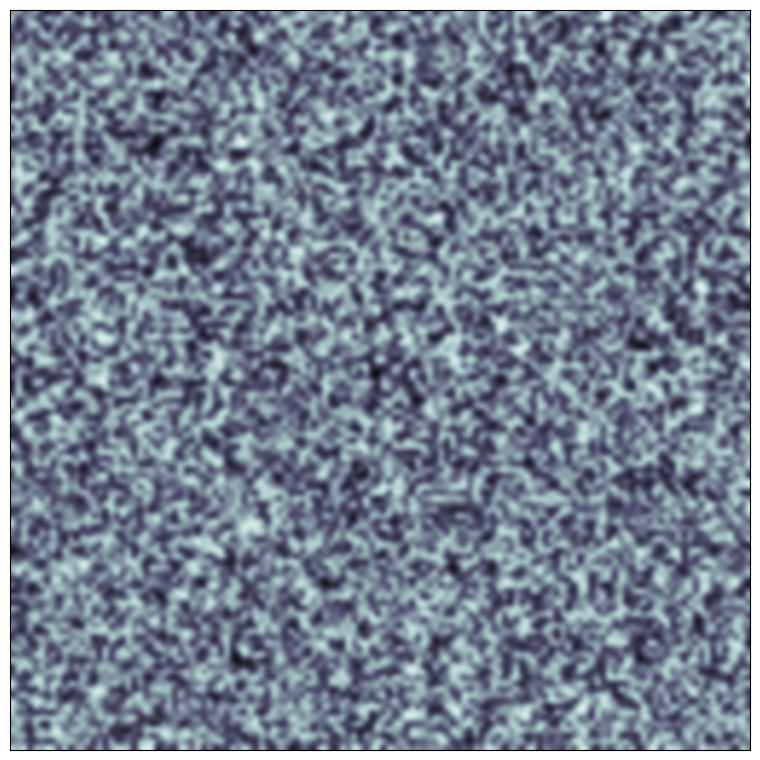

Recreate this plot in Python.

import numpy as np
import matplotlib.pyplot as plt
import matplotlib.animation as animation


# Update the matplotlib configuration parameters:
plt.rcParams.update({'font.size':      20,
                     'font.family':    'serif',
                     'figure.figsize': (10, 8),
                     'axes.grid':      True,
                     'grid.color':     '#555555'})


# this is the dimensions of the jellyfish
# 8 tentacles, 64 LEDs / tentacle, 3 colors/LED
d = 2**7
Nbits = 24
cmap = 'nipy_spectral'
cmap = 'bone'

zz = np.random.randint(low   = 0,
                       high  = 2**Nbits - 1,
                       size  = (d, d),
                       dtype = 'uint')


fig = plt.figure()
im  = plt.imshow(zz, animated = True,
                interpolation = 'bicubic',
                         cmap = cmap)
plt.xticks([])
plt.yticks([])
fig.tight_layout()
def updatefig(*args):
    z = np.random.randint(low   = 0,
                          high  = 2**Nbits - 1,
                          size  = zz.shape,
                          dtype = 'uint')
    
    im.set_array(z)
    
    return im,

#leg = plt.legend(loc='best', fancybox=True, fontsize=14)
#leg.get_frame().set_alpha(0.5)
#plt.savefig("TRY.pdf", bbox_inches='tight')
ani = animation.FuncAnimation(fig, updatefig,
                                  interval = 200,
                                  blit = True)
plt.show()

